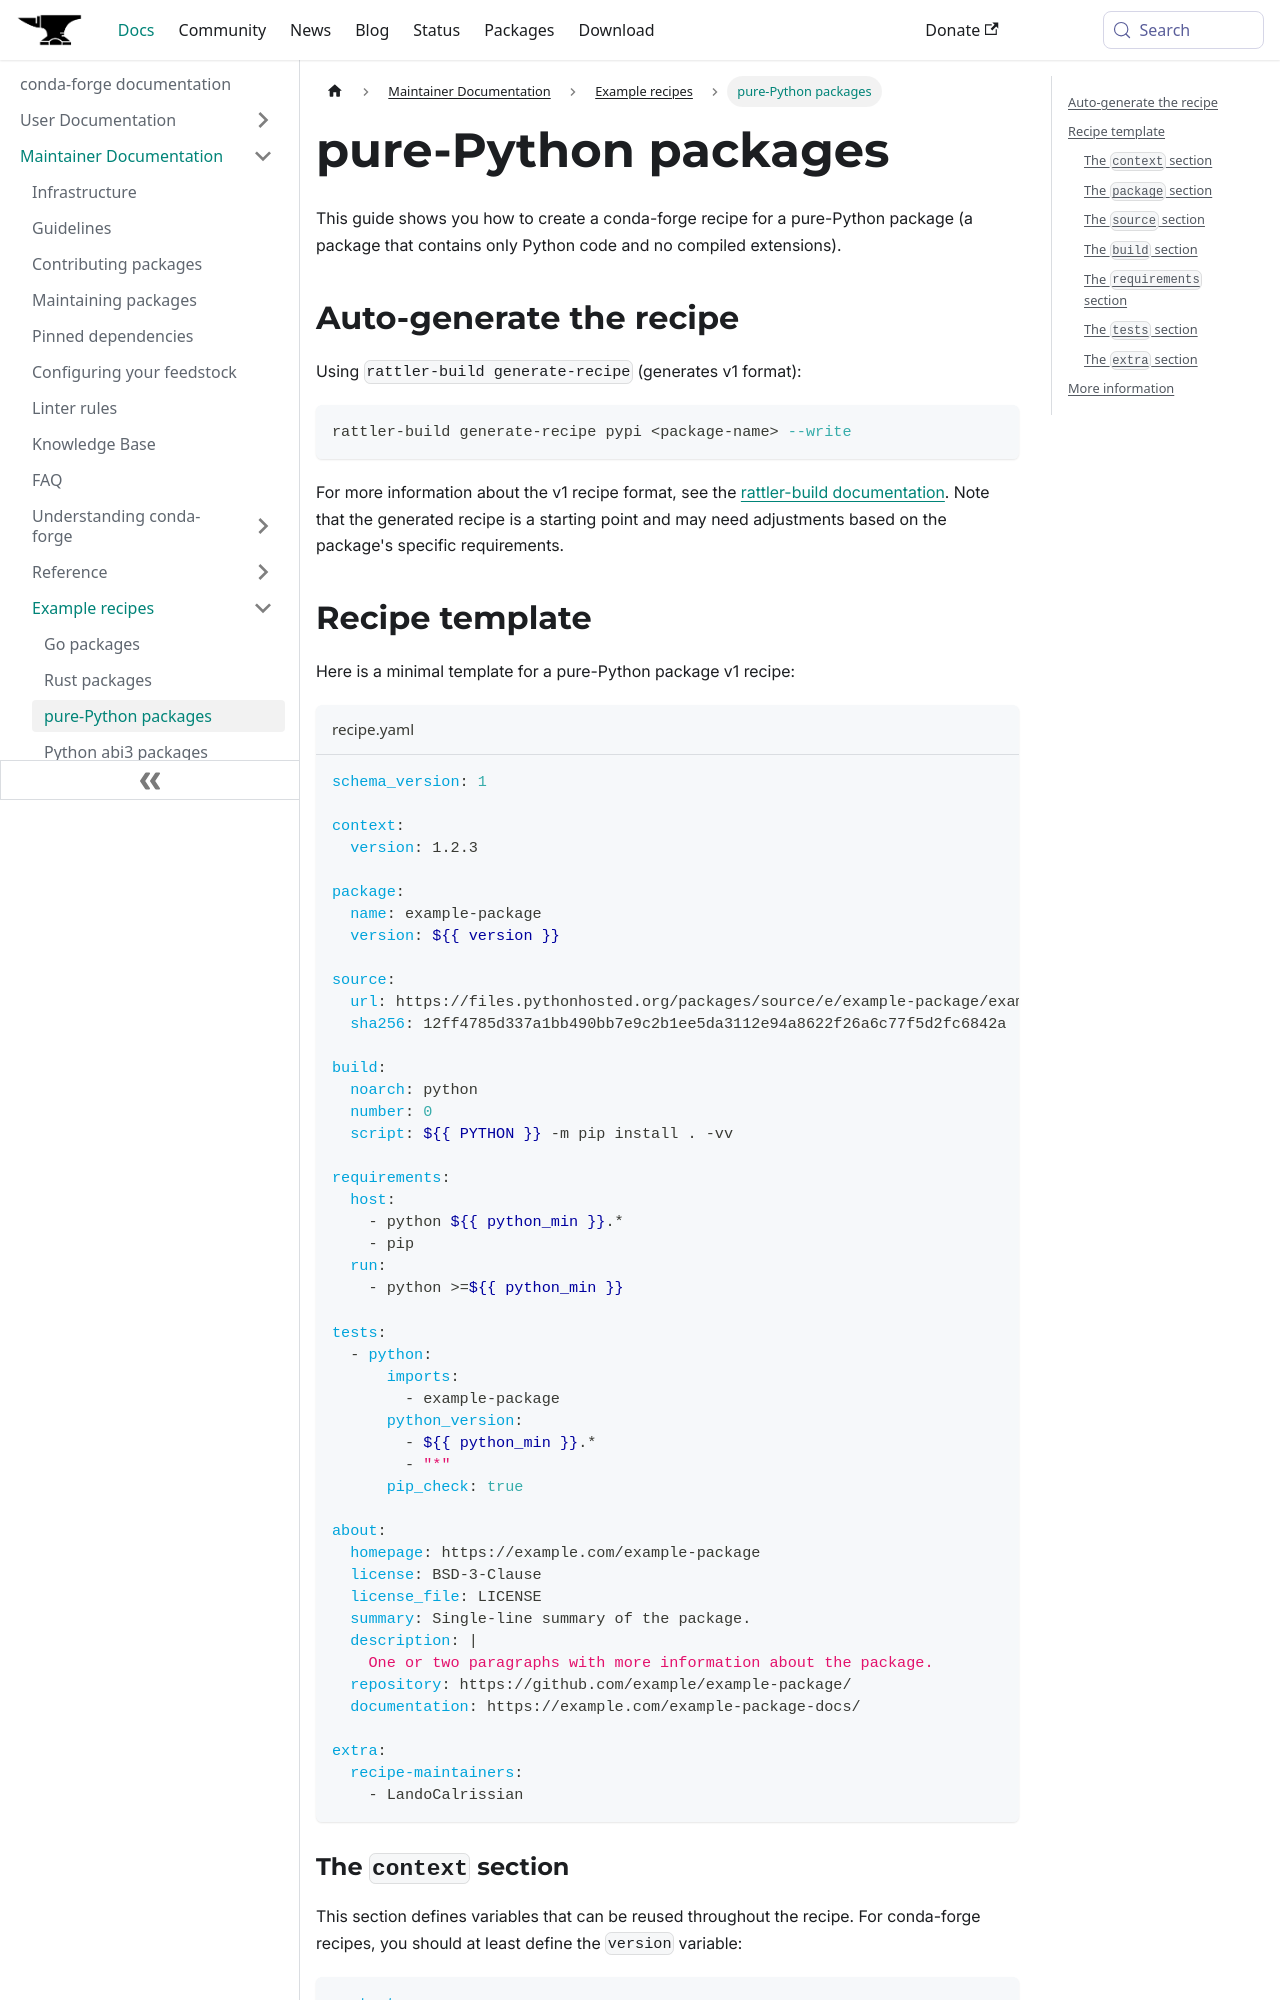

repository: conda-forge/conda-forge.github.io · page: docs/maintainer/example_recipes/pure-python/index.html · generator: docusaurus

---
title: 'pure-Python packages'
---

This guide shows you how to create a conda-forge recipe for a pure-Python package (a package that contains only Python code and no compiled extensions).

## Auto-generate the recipe

Using `rattler-build generate-recipe` (generates v1 format):

```bash
rattler-build generate-recipe pypi <package-name> --write
```

For more information about the v1 recipe format, see the [rattler-build documentation](https://rattler-build.prefix.dev/latest/tutorials/python/).
Note that the generated recipe is a starting point and may need adjustments based on the package's specific requirements.

## Recipe template

Here is a minimal template for a pure-Python package v1 recipe:

```recipe title="recipe.yaml"
schema_version: 1

context:
  version: 1.2.3

package:
  name: example-package
  version: ${{ version }}

source:
  url: https://files.pythonhosted.org/packages/source/e/example-package/example_package-${{ version }}.tar.gz
  sha256: 12ff4785d337a1bb490bb7e9c2b1ee5da3112e94a8622f26a6c77f5d2fc6842a

build:
  noarch: python
  number: 0
  script: ${{ PYTHON }} -m pip install . -vv

requirements:
  host:
    - python ${{ python_min }}.*
    - pip
  run:
    - python >=${{ python_min }}

tests:
  - python:
      imports:
        - example-package
      python_version:
        - ${{ python_min }}.*
        - "*"
      pip_check: true

about:
  homepage: https://example.com/example-package
  license: BSD-3-Clause
  license_file: LICENSE
  summary: Single-line summary of the package.
  description: |
    One or two paragraphs with more information about the package.
  repository: https://github.com/example/example-package/
  documentation: https://example.com/example-package-docs/

extra:
  recipe-maintainers:
    - LandoCalrissian
```

### The `context` section

This section defines variables that can be reused throughout the recipe.
For conda-forge recipes, you should at least define the `version` variable:

```recipe
context:
  version: 1.2.3
```

These variables can be referenced using the `${{ variable_name }}` syntax elsewhere in the recipe.
